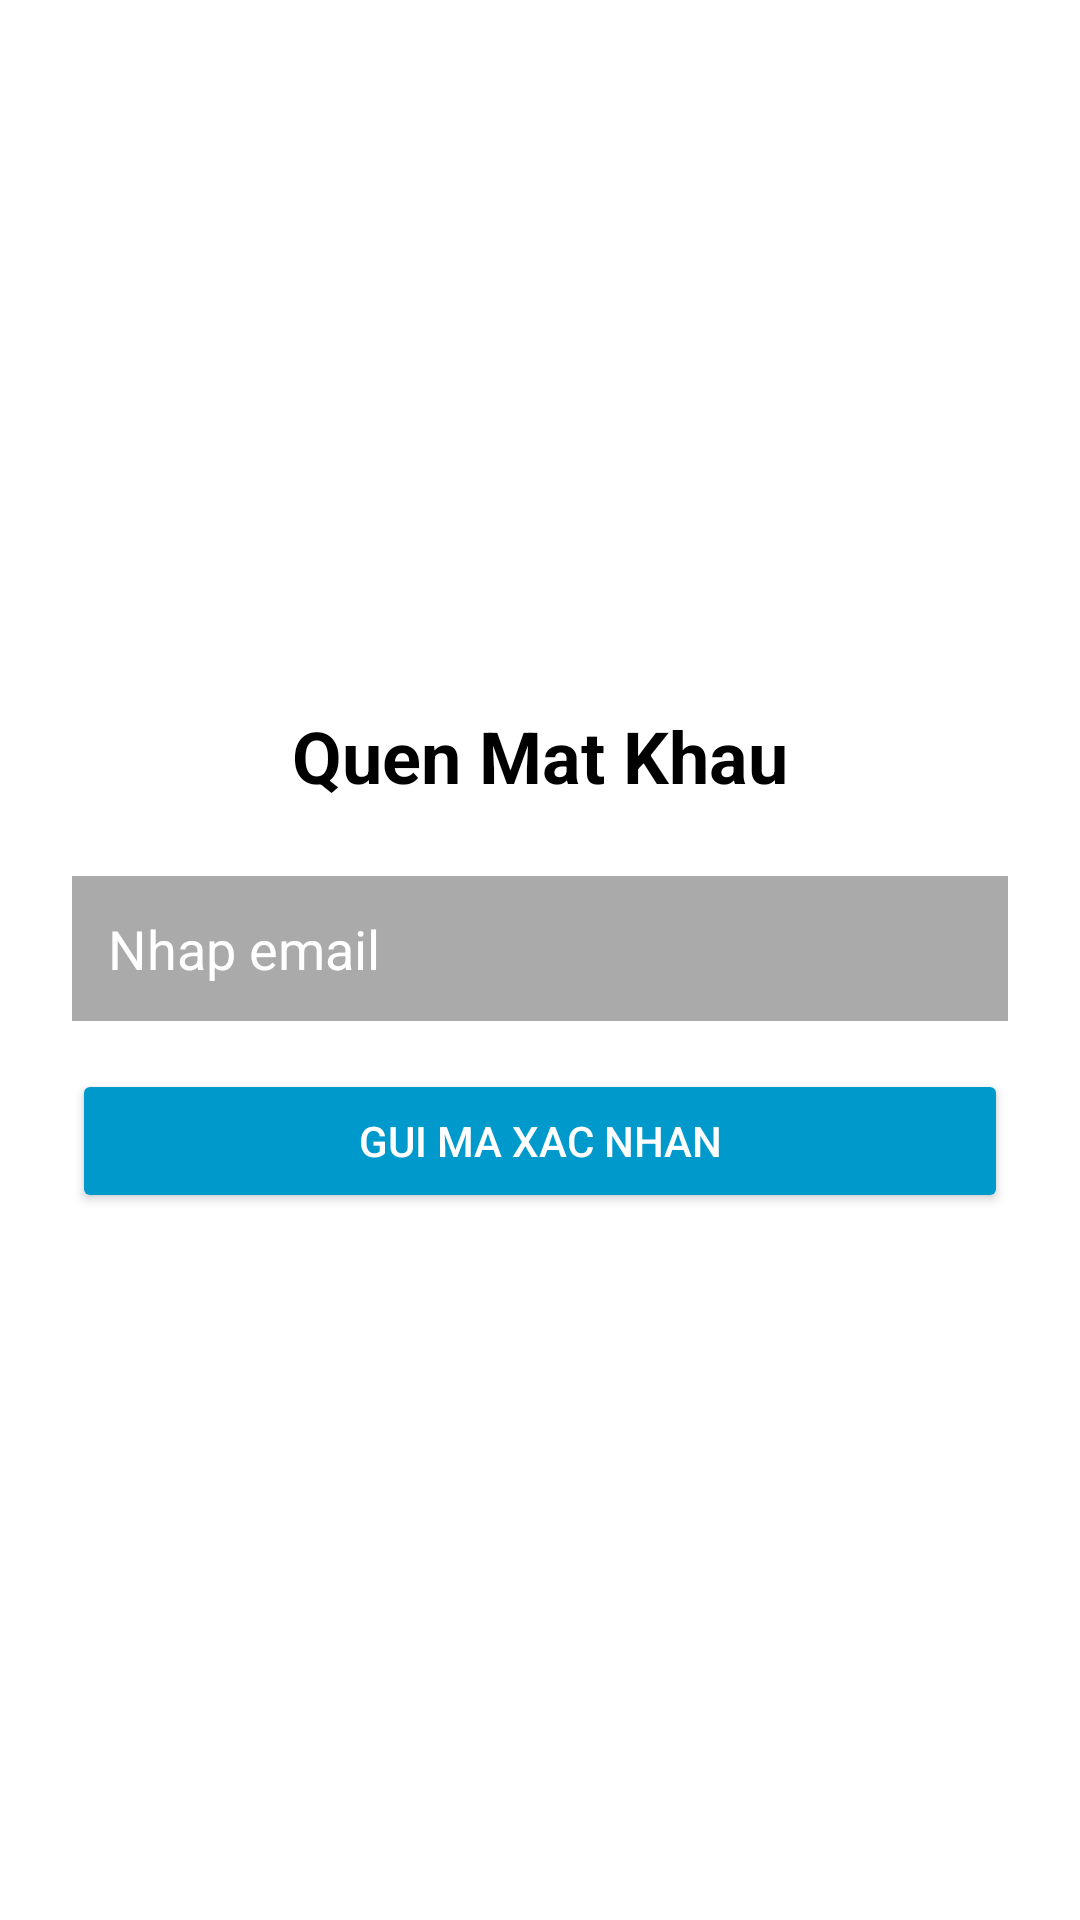

Produce the Android XML layout that renders to this screen, including the resource entries it uses.
<!-- AndroidManifest.xml: application theme Theme.AppCaLories -->
<!-- res/layout/pass_forgot.xml -->
<?xml version="1.0" encoding="utf-8"?>
<LinearLayout xmlns:android="http://schemas.android.com/apk/res/android"
    android:layout_width="match_parent"
    android:layout_height="match_parent"
    android:orientation="vertical"
    android:gravity="center"
    android:padding="24dp"
    android:background="@android:color/white">

    <TextView
        android:layout_width="wrap_content"
        android:layout_height="wrap_content"
        android:text="Quen Mat Khau"
        android:textSize="24sp"
        android:textStyle="bold"
        android:textColor="@android:color/black"
        android:layout_marginBottom="24dp" />

    <EditText
        android:id="@+id/edtForgotEmail"
        android:layout_width="match_parent"
        android:layout_height="wrap_content"
        android:hint="Nhap email"
        android:inputType="textEmailAddress"
        android:padding="12dp"
        android:background="@android:color/darker_gray"
        android:textColorHint="@android:color/white"
        android:textColor="@android:color/black"
        android:layout_marginBottom="16dp" />

    <Button
        android:id="@+id/btnForgotSendCode"
        android:layout_width="match_parent"
        android:layout_height="wrap_content"
        android:text="Gui ma xac nhan"
        android:backgroundTint="@android:color/holo_blue_dark"
        android:textColor="@android:color/white" />

</LinearLayout>
<!-- resources referenced by this layout -->
<resources>
  <style name="Theme.AppCaLories" parent="Base.Theme.AppCaLories" />
  <style name="Base.Theme.AppCaLories" parent="Theme.Material3.DayNight.NoActionBar">
          
          
      </style>
</resources>
